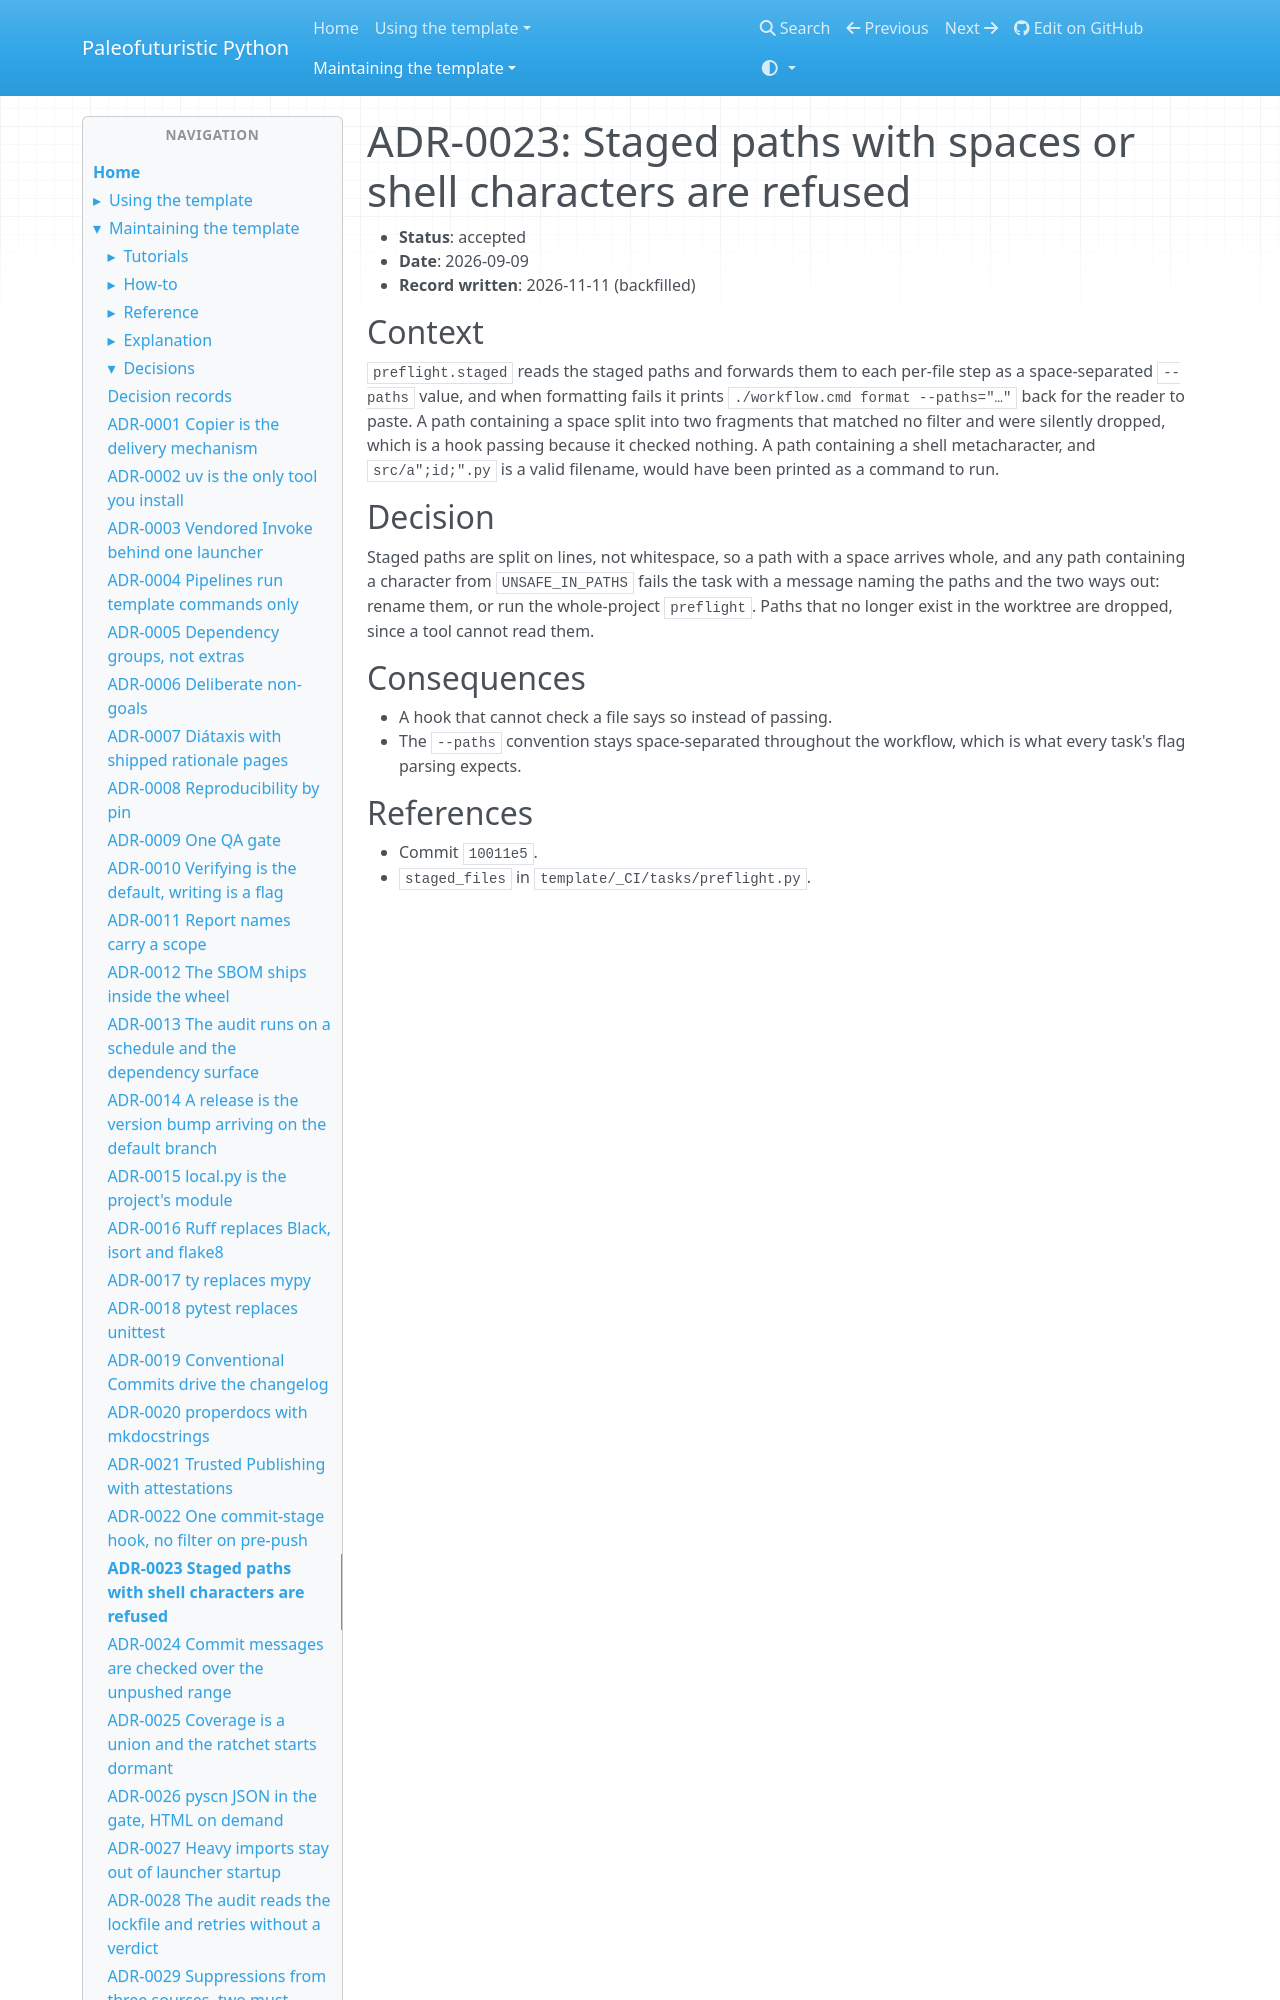

repository: costastf/paleofuturistic_python · page: maintaining/decisions/0023-staged-paths-with-shell-characters-are-refused.html · generator: mkdocs

# ADR-0023: Staged paths with spaces or shell characters are refused

- **Status**: accepted
- **Date**: 2026-09-09
- **Record written**: 2026-11-11 (backfilled)

## Context

`preflight.staged` reads the staged paths and forwards them to each per-file step as a
space-separated `--paths` value, and when formatting fails it prints
`./workflow.cmd format --paths="…"` back for the reader to paste. A path containing a space
split into two fragments that matched no filter and were silently dropped, which is a hook
passing because it checked nothing. A path containing
